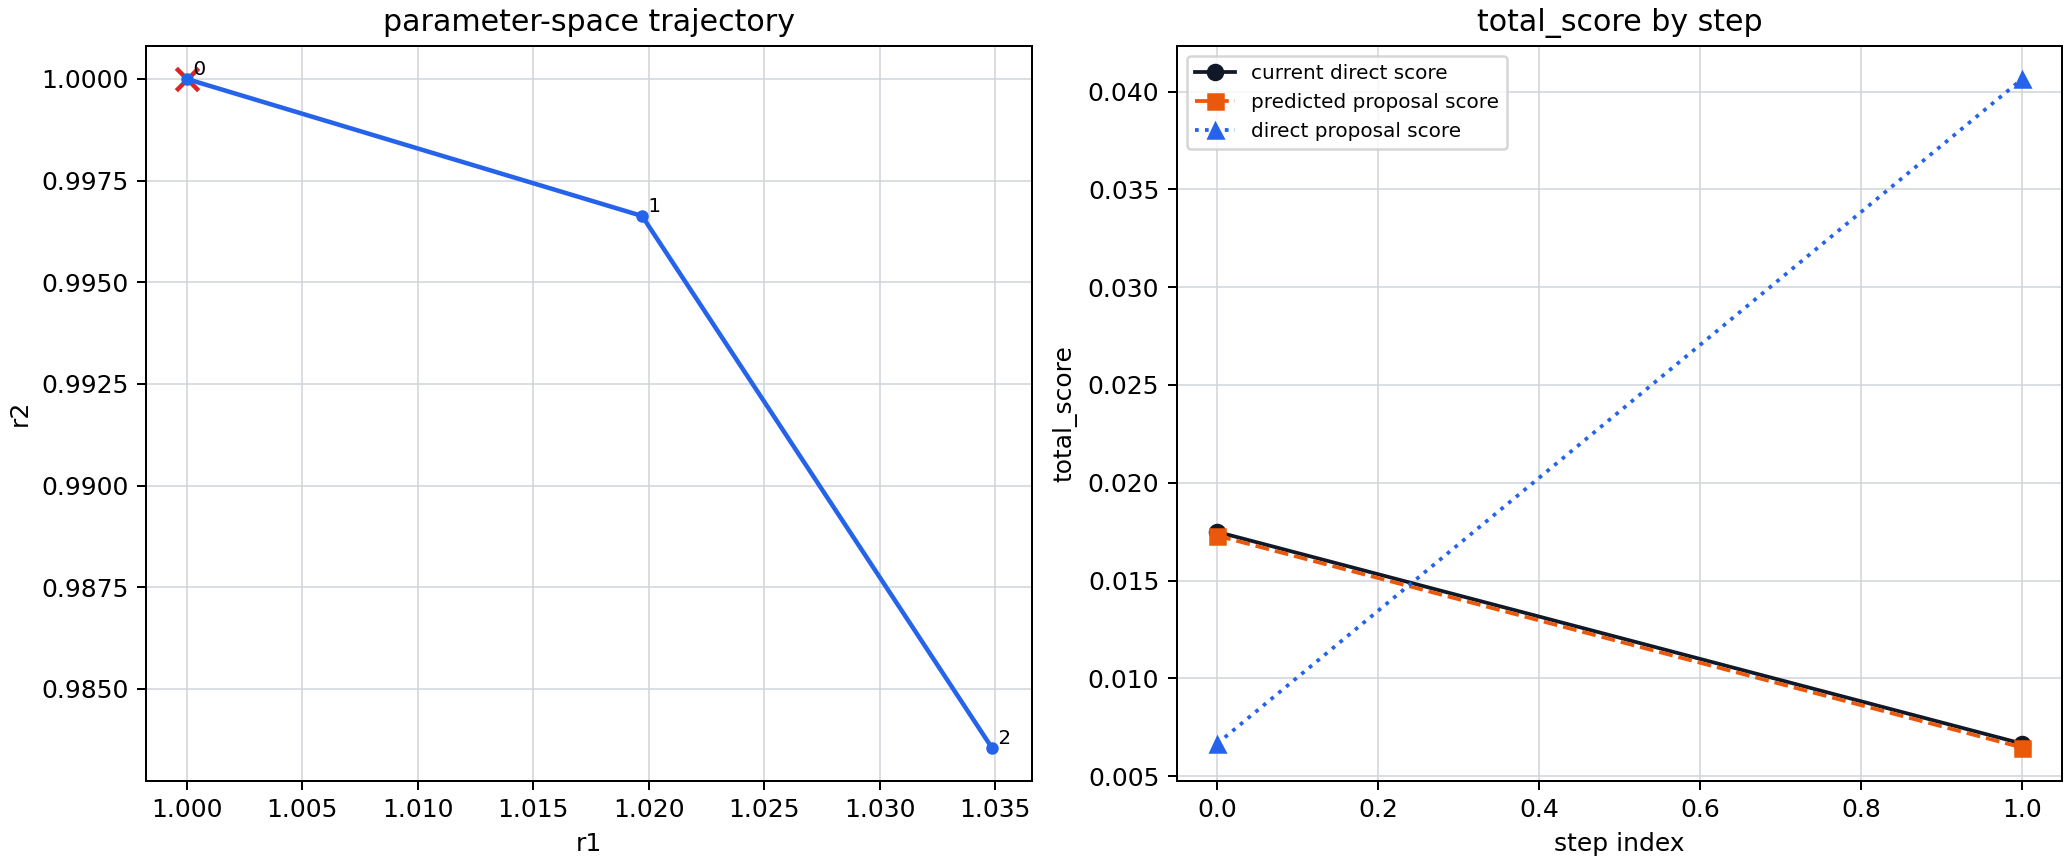

The table this chart was drawn from, first rows:
step_index	current_r1	current_r2	current_score	grad_r1	grad_r1_sigma	grad_r1_snr	grad_r2	grad_r2_sigma	grad_r2_snr	grad_norm	grad_norm_sigma	grad_norm_snr	gradient_vector_snr	gradient_jackknife_replicas	proposal_r1	proposal_r2	predicted_score_from_current_donor	direct_score_at_proposal	accepted	stop_reason
0	1	1	1.7490458568e-02	-8.0779543377e-03	1.3140621155e-01	6.1473154444e-02	1.3807391974e-03	8.8260154764e-02	1.5643969820e-02	8.1951075046e-03	1.2039979735e-01	6.8065791515e-02	4.9607723560e-01	5	1.02	0.9966	1.7294138049e-02	6.6579574489e-03	True	accepted
1	1.02	0.9966	6.6579574489e-03	-7.5547938446e-03	9.9306811364e-03	7.6075283668e-01	6.5238672704e-03	7.8223945296e-03	8.3399875137e-01	9.9817710952e-03	1.1612855927e-02	8.5954490076e-01	8.4306158662e-01	5	1.035	0.9836	6.4591442832e-03	4.0647691716e-02	True	accepted
